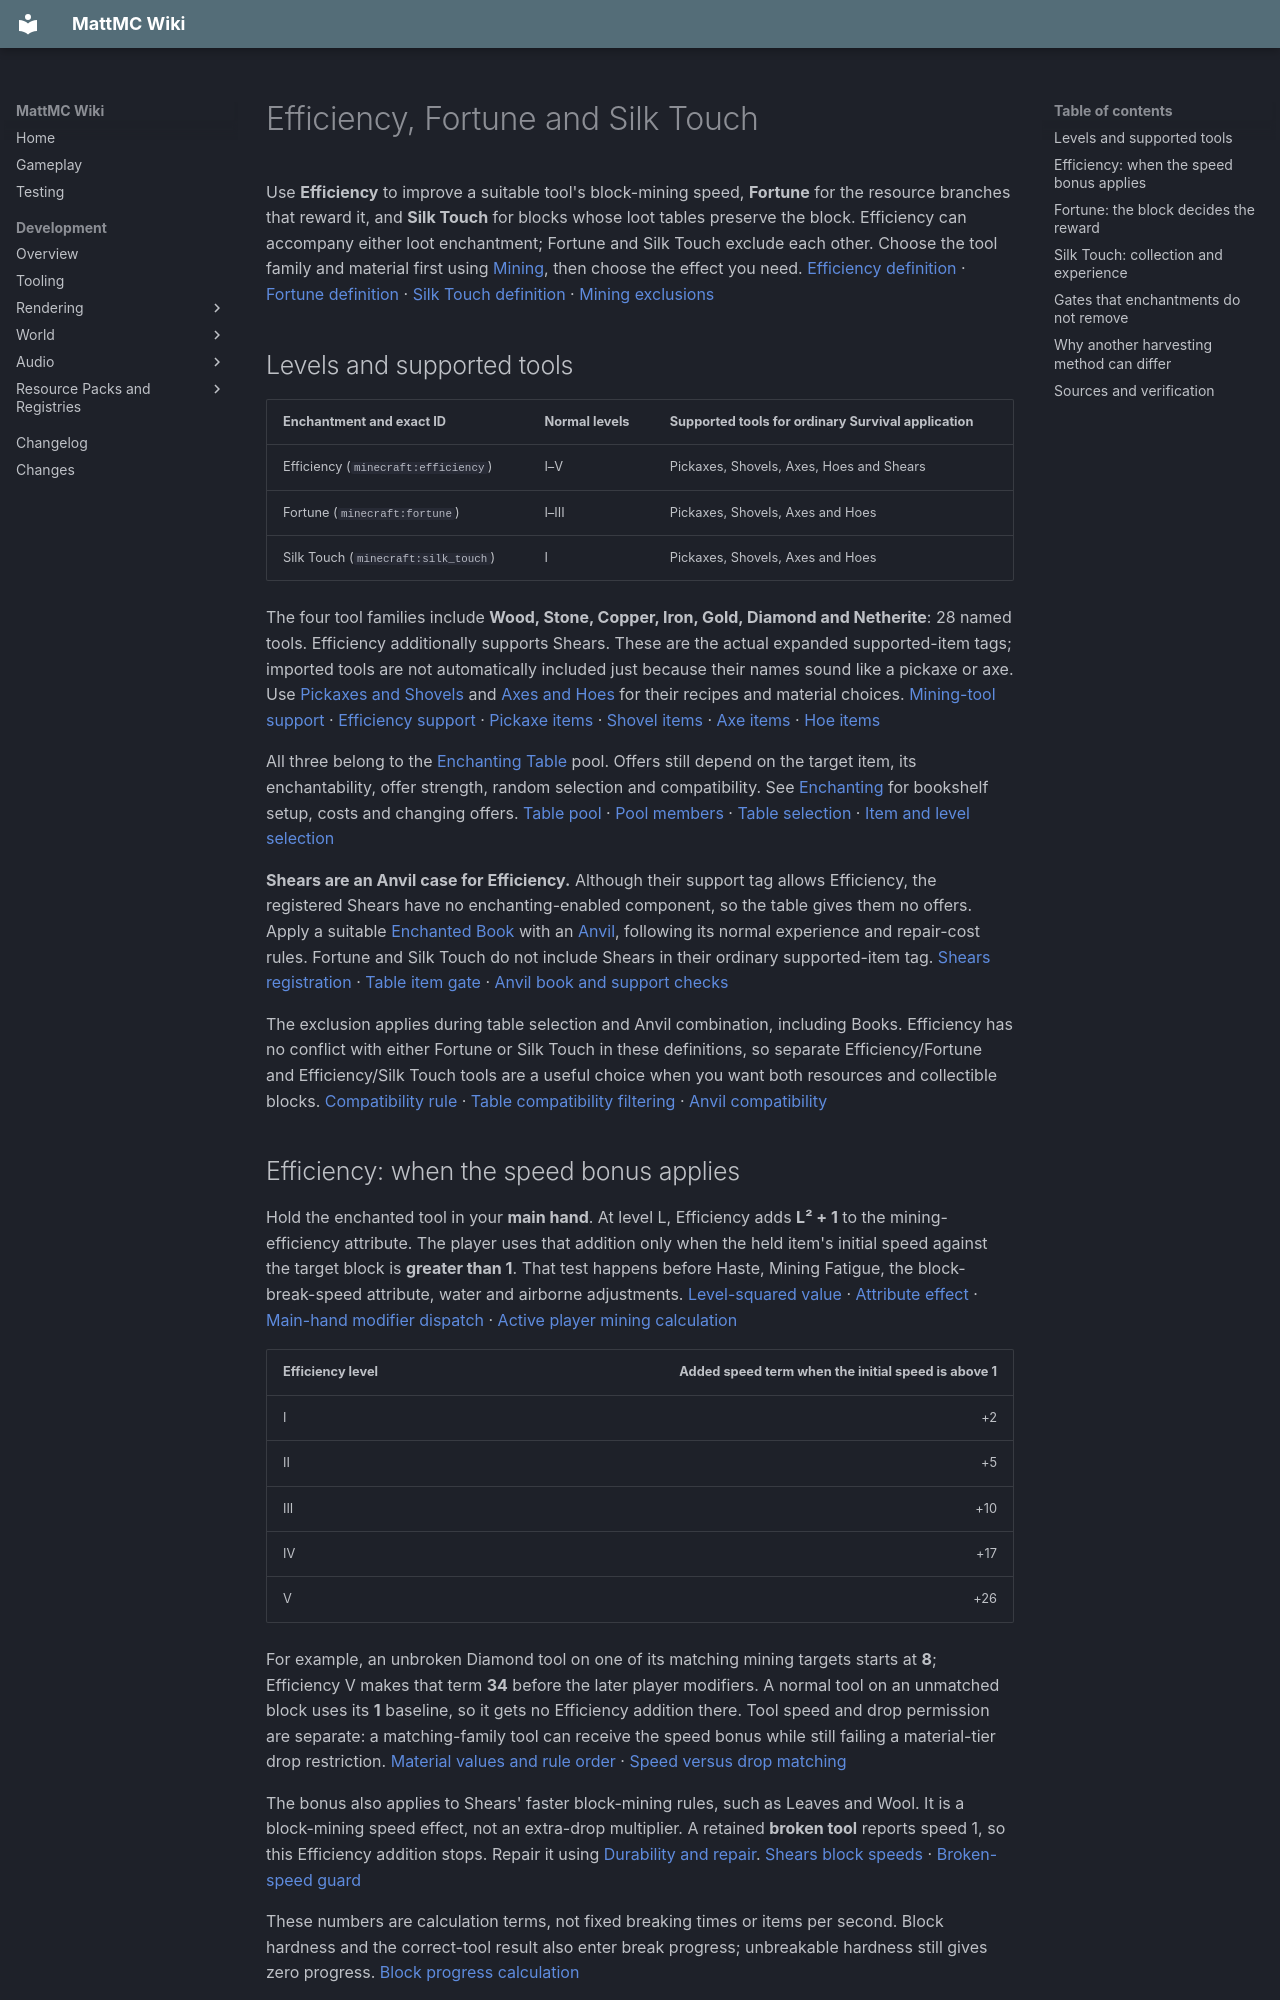

repository: HungLo2020/MattMC · page: gameplay/enchanting/MiningEnchantments/index.html · generator: mkdocs

# Efficiency, Fortune and Silk Touch

Use **Efficiency** to improve a suitable tool's block-mining speed, **Fortune** for the resource branches that reward it, and **Silk Touch** for blocks whose loot tables preserve the block. Efficiency can accompany either loot enchantment; Fortune and Silk Touch exclude each other. Choose the tool family and material first using [Mining](../mechanics/Mining.md), then choose the effect you need. [Efficiency definition] · [Fortune definition] · [Silk Touch definition] · [Mining exclusions]

## Levels and supported tools

| Enchantment and exact ID | Normal levels | Supported tools for ordinary Survival application |
| --- | --- | --- |
| Efficiency (`minecraft:efficiency`) | I–V | Pickaxes, Shovels, Axes, Hoes and Shears |
| Fortune (`minecraft:fortune`) | I–III | Pickaxes, Shovels, Axes and Hoes |
| Silk Touch (`minecraft:silk_touch`) | I | Pickaxes, Shovels, Axes and Hoes |

The four tool families include **Wood, Stone, Copper, Iron, Gold, Diamond and Netherite**: 28 named tools. Efficiency additionally supports Shears. These are the actual expanded supported-item tags; imported tools are not automatically included just because their names sound like a pickaxe or axe. Use [Pickaxes and Shovels](../mechanics/PickaxesAndShovels.md) and [Axes and Hoes](../mechanics/AxesAndHoes.md) for their recipes and material choices. [Mining-tool support] · [Efficiency support] · [Pickaxe items] · [Shovel items] · [Axe items] · [Hoe items]

All three belong to the [Enchanting Table](../blocks/EnchantingTable.md) pool. Offers still depend on the target item, its enchantability, offer strength, random selection and compatibility. See [Enchanting](Enchanting.md) for bookshelf setup, costs and changing offers. [Table pool] · [Pool members] · [Table selection] · [Item and level selection]

**Shears are an Anvil case for Efficiency.** Although their support tag allows Efficiency, the registered Shears have no enchanting-enabled component, so the table gives them no offers. Apply a suitable [Enchanted Book](../items/EnchantedBook.md) with an [Anvil](../blocks/Anvil.md), following its normal experience and repair-cost rules. Fortune and Silk Touch do not include Shears in their ordinary supported-item tag. [Shears registration] · [Table item gate] · [Anvil book and support checks]

The exclusion applies during table selection and Anvil combination, including Books. Efficiency has no conflict with either Fortune or Silk Touch in these definitions, so separate Efficiency/Fortune and Efficiency/Silk Touch tools are a useful choice when you want both resources and collectible blocks. [Compatibility rule] · [Table compatibility filtering] · [Anvil compatibility]

## Efficiency: when the speed bonus applies

Hold the enchanted tool in your **main hand**. At level L, Efficiency adds **L² + 1** to the mining-efficiency attribute. The player uses that addition only when the held item's initial speed against the target block is **greater than 1**. That test happens before Haste, Mining Fatigue, the block-break-speed attribute, water and airborne adjustments. [Level-squared value] · [Attribute effect] · [Main-hand modifier dispatch] · [Active player mining calculation]

| Efficiency level | Added speed term when the initial speed is above 1 |
| --- | ---: |
| I | +2 |
| II | +5 |
| III | +10 |
| IV | +17 |
| V | +26 |

For example, an unbroken Diamond tool on one of its matching mining targets starts at **8**; Efficiency V makes that term **34** before the later player modifiers. A normal tool on an unmatched block uses its **1** baseline, so it gets no Efficiency addition there. Tool speed and drop permission are separate: a matching-family tool can receive the speed bonus while still failing a material-tier drop restriction. [Material values and rule order] · [Speed versus drop matching]

The bonus also applies to Shears' faster block-mining rules, such as Leaves and Wool. It is a block-mining speed effect, not an extra-drop multiplier. A retained **broken tool** reports speed 1, so this Efficiency addition stops. Repair it using [Durability and repair](../mechanics/Durability.md). [Shears block speeds] · [Broken-speed guard]

These numbers are calculation terms, not fixed breaking times or items per second. Block hardness and the correct-tool result also enter break progress; unbreakable hardness still gives zero progress. [Block progress calculation]

## Fortune: the block decides the reward

Fortune has **no universal item multiplier**. The active loot rule reads the Fortune level on the tool supplied to that drop operation, then applies that block's formula or chance table. A block with no Fortune branch gains no Fortune bonus. [Fortune count reader] · [Fortune chance reader]

Selected examples for ordinary successful player mining, with block drops enabled:

| Target | Fortune result | Related owner and exact loot |
| --- | --- |
| Coal Ore or Diamond Ore | The one-item resource branch can give **1–4 items with Fortune III**; four is not guaranteed | [Ore resources](../blocks/OreResources.md#fortune-versus-silk-touch) · [Coal loot] · [Diamond loot] |
| Redstone Ore | Base 4–5 Dust plus a random 0–L bonus: **4–8 Dust with Fortune III** | [Ore resources](../blocks/OreResources.md#fortune-versus-silk-touch) · [Redstone loot] |
| Gravel | Fortune changes the Flint-selection chance; the Fortune III entry selects **Flint** | [Soil, Sand and Gravel](../blocks/SoilSandAndGravel.md) · [Gravel loot] |
| Ancient Debris | Its table has **no Fortune bonus** and returns the block itself | [Ancient Debris processing](../blocks/OreResources.md#ancient-debris-to-netherite) · [Debris loot] |

The ore formula multiplies the base resource roll by a factor from 1 through L+1, with factor 1 occupying two equally likely draws. Redstone instead adds a random integer from 0 through L. Those are different calculations; the [Ore resources guide](../blocks/OreResources.md#fortune-versus-silk-touch) owns the complete ore comparison. Leaves use their own chance tables; see [Leaves and Propagules](../blocks/TreeLeaves.md). [Ore formula] · [Uniform bonus formula] · [Oak Leaves example]

## Silk Touch: collection and experience

Silk Touch works when a loot table checks the supplied tool for Silk Touch and provides a matching branch. For the checked Coal, Diamond and Redstone ores, that branch selects **one ore block** before the resource branch. Ordinary Glass has a Silk Touch-only item pool. Ancient Debris already drops itself without Silk Touch. Use [Ore resources](../blocks/OreResources.md#fortune-versus-silk-touch), [Glass and Panes](../blocks/GlassAndPanes.md) and [Stone](../blocks/Stone.md) for material-specific results. [Silk tool predicate] · [Glass loot] · [Coal loot] · [Diamond loot] · [Redstone loot] · [Debris loot]

For ores using the checked block-experience path, Silk Touch also sets the mining XP to **zero**. Fortune does not make that XP scale with the number of resource items dropped. Item loot and block XP are separate operations; collecting an ore block does not pay the ordinary resource-mining XP at the same time. [Silk Touch definition] · [Fortune definition] · [Ore XP callback] · [Block XP processing] · [Enchantment XP dispatch]

## Gates that enchantments do not remove

**Use the correct tool and tier where the block requires them.** In ordinary player mining, the server checks drop eligibility before calling the block's player-drop path. Fortune and Silk Touch operate inside that later path; they do not turn an unsuitable pickaxe into a suitable one or repair a missing mining tag. Speed, harvest permission and the loot table must each agree. [Correct-tool gate] · [Active mining and copied tool] · [Player drop call]

A broken tool fails the normal correct-tool check on blocks that require it. However, breaking does not erase the saved enchantments: loot readers still inspect the supplied stack on routes that reach them. Avoid the broader assumption that every Fortune/Silk Touch effect is globally disabled on every broken stack. The last eligible mining operation copies the loot tool and checks eligibility **before** applying that operation's wear, so reaching the durability limit on that use does not retroactively invalidate its otherwise eligible drop. [Broken correct-tool check] · [Broken blocks can still be broken] · [Stored applied level] · [Active mining and copied tool]

**Silk Touch cannot invent an absent reward.** Suspicious Sand and Suspicious Gravel have no ordinary block-loot pools in the bundled data, so these enchantments do not collect the suspicious block or release its archaeological contents through normal mining. Use [Brush](../items/Brush.md#archaeology-basics) for that separate operation. A missing loot table likewise resolves to an empty table; Fortune has no item stack to multiply. [Suspicious Sand loot] · [Suspicious Gravel loot] · [Empty pool defaults] · [Block loot lookup] · [Missing-table fallback]

The block-drop game rule also gates spawning the resulting items and mining XP. These enchantments do not override it. [Item and XP drop gate]

## Why another harvesting method can differ

The drop operation uses the **tool passed by its caller**, not every enchanted item in your inventory. Ordinary player mining passes a copy of the main-hand tool. The checked explosion path passes an empty tool, so merely holding Fortune or Silk Touch while causing an explosion does not add those tool effects to its ordinary block loot. [Tool-bearing loot context] · [Explosion tool context]

MattMC's crop interaction is another distinct caller: ordinary itemless harvesting passes an empty tool, while a mature crop's Hoe-area harvest passes the held Hoe to each harvested crop's loot. Fortune therefore follows the crop table, not a blanket harvest multiplier. For Wheat, its Fortune bonus is on Seeds rather than the single Wheat item. Use the established [Wheat controls](../blocks/Wheat.md#mattmc-harvesting-controls), [root crop controls](../blocks/RootCrops.md#mattmc-harvesting-controls) and [broken-Hoe exception](../mechanics/AxesAndHoes.md#fully-damaged-hoes-still-reach-this-harvest-path) for the full rules. [Crop interaction contexts] · [Wheat loot]
